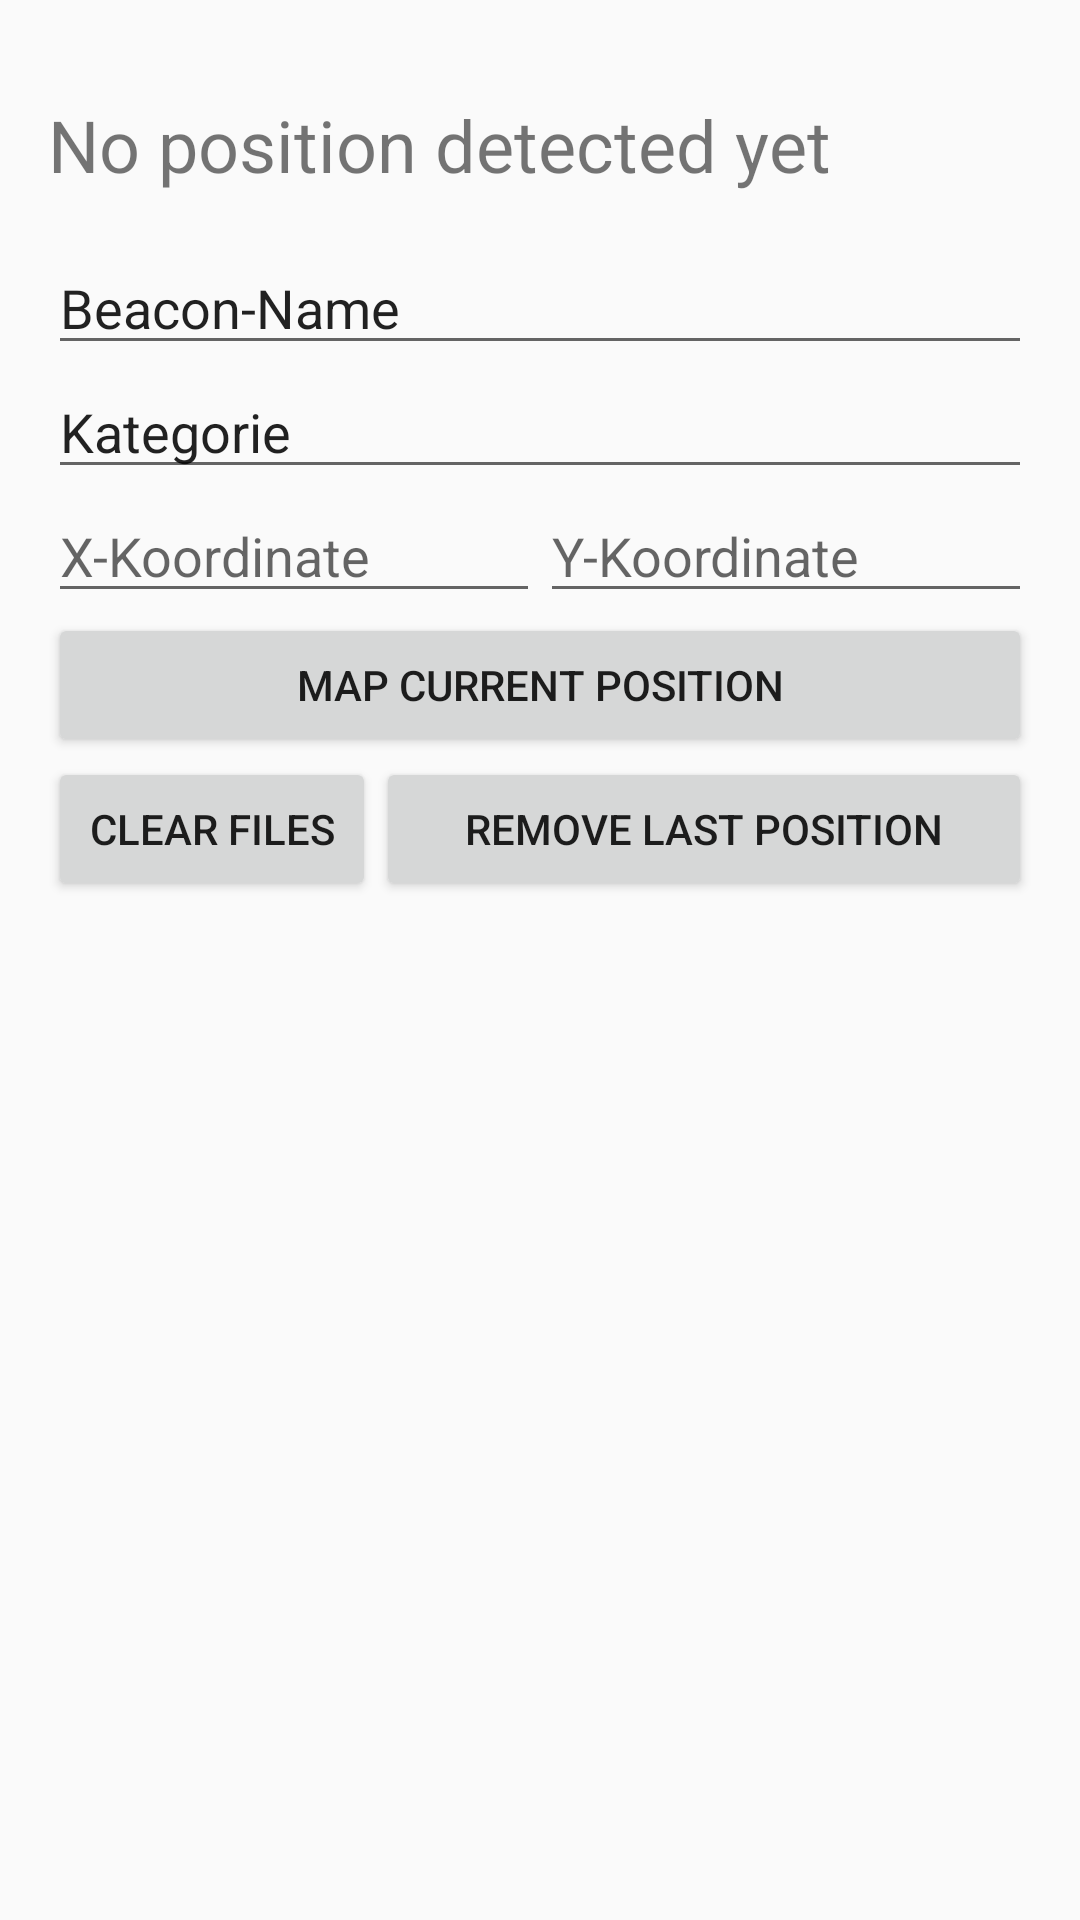

Produce the Android XML layout that renders to this screen, including the resource entries it uses.
<!-- AndroidManifest.xml: application theme AppTheme -->
<!-- res/layout/activity_mapping.xml -->
<?xml version="1.0" encoding="utf-8"?>
<LinearLayout xmlns:android="http://schemas.android.com/apk/res/android"
    android:orientation="vertical"
    android:layout_width="fill_parent"
    android:layout_height="fill_parent"
    android:padding="16dp">

    <TextView
        android:layout_width="match_parent"
        android:layout_height="wrap_content"
        android:text="No position detected yet"
        android:textSize="24sp"
        android:paddingTop="16dp"
        android:paddingBottom="16dp"
        android:id="@+id/current_position_tv"/>

    <EditText
        android:layout_width="match_parent"
        android:layout_height="wrap_content"
        android:id="@+id/map_name_et"
        android:text="Beacon-Name"/>
    <EditText
        android:layout_width="match_parent"
        android:layout_height="wrap_content"
        android:id="@+id/map_category_et"
        android:text="Kategorie"/>
    <LinearLayout
        android:orientation="horizontal"
        android:layout_width="fill_parent"
        android:layout_height="wrap_content">

        <EditText
            android:layout_weight="1"
            android:layout_width="0dp"
            android:inputType="number"
            android:layout_height="wrap_content"
            android:hint="X-Koordinate"
            android:id="@+id/map_position_x_et"/>

        <EditText
            android:layout_weight="1"
            android:layout_width="0dp"
            android:inputType="number"
            android:layout_height="wrap_content"
            android:hint="Y-Koordinate"
            android:id="@+id/map_position_y_et" />
    </LinearLayout>
    <Button
        android:layout_width="match_parent"
        android:layout_height="wrap_content"
        android:text="Map current position"
        android:id="@+id/map_btn"/>

    <LinearLayout
        android:orientation="horizontal"
        android:layout_width="fill_parent"
        android:layout_height="wrap_content">

        <Button
            android:layout_weight="1"
            android:layout_width="0dp"
            android:layout_height="wrap_content"
            android:text="Clear files"
            android:id="@+id/clear_files_btn"/>
        <Button
            android:layout_weight="2"
            android:layout_width="0dp"
            android:layout_height="wrap_content"
            android:text="Remove Last Position"
            android:id="@+id/remove_last_btn"/>
    </LinearLayout>
</LinearLayout>
<!-- resources referenced by this layout -->
<resources>
  <style name="AppTheme" parent="android:Theme.Material.Light.DarkActionBar">
          
          <item name="android:colorPrimary">@color/primary</item>
          <item name="android:colorPrimaryDark">@color/primary_dark</item>
          <item name="android:colorAccent">@color/accent</item>
      </style>
  <color name="primary">#673AB7</color>
  <color name="primary_dark">#512DA8</color>
  <color name="accent">#536DFE</color>
</resources>
